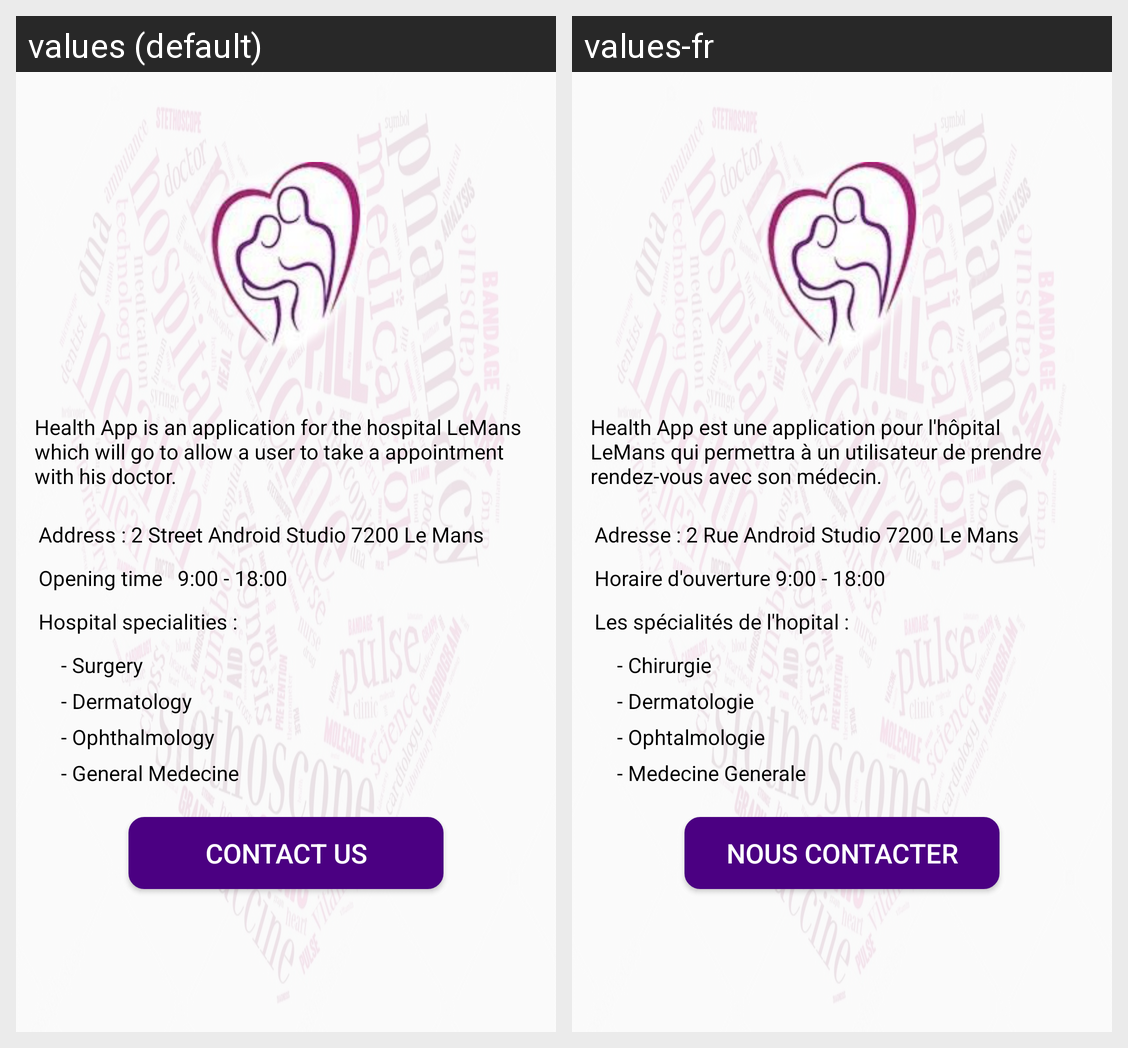

For this localized Android screen grid, give each drawn string resource with its value in every locale shown.
Android screen res/layout/activity_about.xml rendered under 2 locales, left to right: values (default), values-fr. Device: Nexus 5 (rendered at 1080×1920; each locale shown at half size, 540×960, under a caption strip naming it); theme AppTheme.
Strings drawn on this screen, with the default value and each locale's value (text and hints the layout hard-codes, and strings that could not be matched under every locale, appear in the picture but are not listed):

aboutlemanshospital
  values: Health App is an application for the hospital LeMans which will go to allow a user to take a appointment with his doctor.
  values-fr: Health App est une application pour l'hôpital LeMans qui permettra à un utilisateur de prendre rendez-vous avec son médecin.

aboutadress
  values: Address : 2 Street Android Studio 7200 Le Mans
  values-fr: Adresse : 2 Rue Android Studio 7200 Le Mans

shedule
  values: Opening time   9:00 - 18:00
  values-fr: Horaire d'ouverture 9:00 - 18:00

about_specialite
  values: Hospital specialities :
  values-fr: Les spécialités de l'hopital :

surgery
  values: - Surgery
  values-fr: - Chirurgie

dermatology
  values: - Dermatology
  values-fr: - Dermatologie

ophthalmology
  values: - Ophthalmology
  values-fr: - Ophtalmologie

generalmedecine
  values: - General Medecine
  values-fr: - Medecine Generale

Contactus
  values: Contact us
  values-fr: Nous contacter
